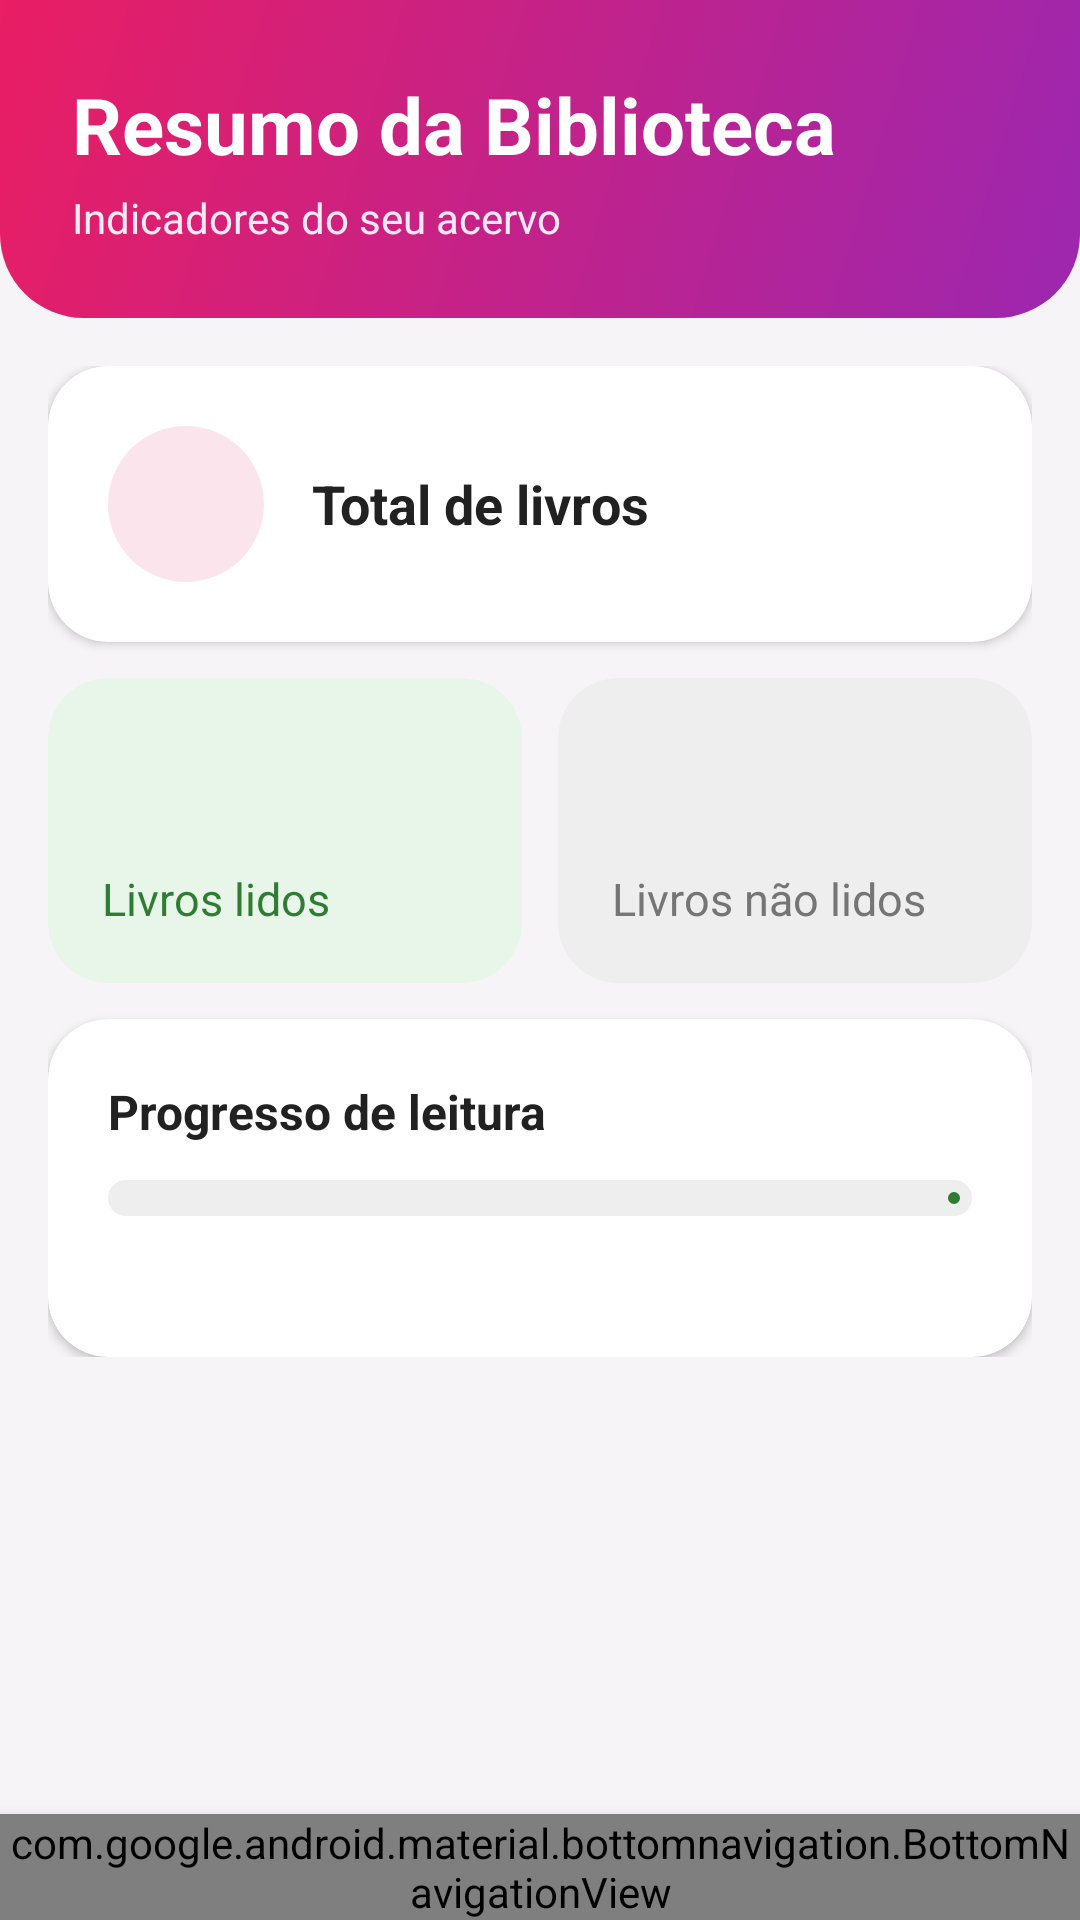

Here is an Android app screen rendered from its layout file. Give the layout XML and the strings, colors and styles it references.
<!-- AndroidManifest.xml: application theme Theme.BibliotecaPessoal -->
<!-- res/layout/activity_resumo.xml -->
<?xml version="1.0" encoding="utf-8"?>
<androidx.constraintlayout.widget.ConstraintLayout xmlns:android="http://schemas.android.com/apk/res/android"
    xmlns:app="http://schemas.android.com/apk/res-auto"
    xmlns:tools="http://schemas.android.com/tools"
    android:id="@+id/main"
    android:layout_width="match_parent"
    android:layout_height="match_parent"
    android:background="@color/fundo"
    tools:context=".ResumoActivity">

    
    <LinearLayout
        android:id="@+id/cabecalho"
        android:layout_width="0dp"
        android:layout_height="wrap_content"
        android:background="@drawable/bg_cabecalho"
        android:orientation="vertical"
        android:paddingStart="24dp"
        android:paddingTop="24dp"
        android:paddingEnd="24dp"
        android:paddingBottom="24dp"
        app:layout_constraintEnd_toEndOf="parent"
        app:layout_constraintStart_toStartOf="parent"
        app:layout_constraintTop_toTopOf="parent">

        <TextView
            android:id="@+id/lblTituloResumo"
            android:layout_width="match_parent"
            android:layout_height="wrap_content"
            android:text="@string/titulo_resumo"
            android:textColor="@color/branco"
            android:textSize="26sp"
            android:textStyle="bold" />

        <TextView
            android:layout_width="match_parent"
            android:layout_height="wrap_content"
            android:layout_marginTop="4dp"
            android:text="@string/subtitulo_resumo"
            android:textColor="@color/texto_cabecalho_sub"
            android:textSize="14sp" />
    </LinearLayout>

    <androidx.core.widget.NestedScrollView
        android:layout_width="0dp"
        android:layout_height="0dp"
        app:layout_constraintBottom_toTopOf="@+id/bottomNav"
        app:layout_constraintEnd_toEndOf="parent"
        app:layout_constraintStart_toStartOf="parent"
        app:layout_constraintTop_toBottomOf="@+id/cabecalho">

        <LinearLayout
            android:layout_width="match_parent"
            android:layout_height="wrap_content"
            android:orientation="vertical"
            android:padding="16dp">

            
            <com.google.android.material.card.MaterialCardView
                android:layout_width="match_parent"
                android:layout_height="wrap_content"
                app:cardBackgroundColor="@color/branco"
                app:cardCornerRadius="20dp"
                app:cardElevation="2dp"
                app:strokeWidth="0dp">

                <LinearLayout
                    android:layout_width="match_parent"
                    android:layout_height="wrap_content"
                    android:gravity="center_vertical"
                    android:orientation="horizontal"
                    android:padding="20dp">

                    <ImageView
                        android:layout_width="52dp"
                        android:layout_height="52dp"
                        android:background="@drawable/bg_icone_nao_lido"
                        android:importantForAccessibility="no"
                        android:padding="14dp"
                        android:src="@drawable/ic_livros"
                        app:tint="@color/rosa" />

                    <TextView
                        android:layout_width="0dp"
                        android:layout_height="wrap_content"
                        android:layout_marginStart="16dp"
                        android:layout_weight="1"
                        android:text="@string/resumo_total"
                        android:textColor="@color/texto_principal"
                        android:textSize="18sp"
                        android:textStyle="bold" />

                    <TextView
                        android:id="@+id/lblTotal"
                        android:layout_width="wrap_content"
                        android:layout_height="wrap_content"
                        android:textColor="@color/rosa"
                        android:textSize="34sp"
                        android:textStyle="bold"
                        tools:text="12" />
                </LinearLayout>
            </com.google.android.material.card.MaterialCardView>

            
            <LinearLayout
                android:layout_width="match_parent"
                android:layout_height="wrap_content"
                android:layout_marginTop="12dp"
                android:baselineAligned="false"
                android:orientation="horizontal">

                <com.google.android.material.card.MaterialCardView
                    android:layout_width="0dp"
                    android:layout_height="wrap_content"
                    android:layout_marginEnd="6dp"
                    android:layout_weight="1"
                    app:cardBackgroundColor="@color/verde_claro"
                    app:cardCornerRadius="20dp"
                    app:cardElevation="0dp"
                    app:strokeWidth="0dp">

                    <LinearLayout
                        android:layout_width="match_parent"
                        android:layout_height="wrap_content"
                        android:orientation="vertical"
                        android:padding="18dp">

                        <TextView
                            android:id="@+id/lblLidos"
                            android:layout_width="wrap_content"
                            android:layout_height="wrap_content"
                            android:textColor="@color/verde_lido"
                            android:textSize="34sp"
                            android:textStyle="bold"
                            tools:text="8" />

                        <TextView
                            android:layout_width="wrap_content"
                            android:layout_height="wrap_content"
                            android:text="@string/resumo_lidos"
                            android:textColor="@color/verde_lido"
                            android:textSize="15sp" />
                    </LinearLayout>
                </com.google.android.material.card.MaterialCardView>

                <com.google.android.material.card.MaterialCardView
                    android:layout_width="0dp"
                    android:layout_height="wrap_content"
                    android:layout_marginStart="6dp"
                    android:layout_weight="1"
                    app:cardBackgroundColor="@color/cinza_claro"
                    app:cardCornerRadius="20dp"
                    app:cardElevation="0dp"
                    app:strokeWidth="0dp">

                    <LinearLayout
                        android:layout_width="match_parent"
                        android:layout_height="wrap_content"
                        android:orientation="vertical"
                        android:padding="18dp">

                        <TextView
                            android:id="@+id/lblNaoLidos"
                            android:layout_width="wrap_content"
                            android:layout_height="wrap_content"
                            android:textColor="@color/cinza_nao_lido"
                            android:textSize="34sp"
                            android:textStyle="bold"
                            tools:text="4" />

                        <TextView
                            android:layout_width="wrap_content"
                            android:layout_height="wrap_content"
                            android:text="@string/resumo_nao_lidos"
                            android:textColor="@color/cinza_nao_lido"
                            android:textSize="15sp" />
                    </LinearLayout>
                </com.google.android.material.card.MaterialCardView>
            </LinearLayout>

            
            <com.google.android.material.card.MaterialCardView
                android:layout_width="match_parent"
                android:layout_height="wrap_content"
                android:layout_marginTop="12dp"
                app:cardBackgroundColor="@color/branco"
                app:cardCornerRadius="20dp"
                app:cardElevation="2dp"
                app:strokeWidth="0dp">

                <LinearLayout
                    android:layout_width="match_parent"
                    android:layout_height="wrap_content"
                    android:orientation="vertical"
                    android:padding="20dp">

                    <TextView
                        android:layout_width="wrap_content"
                        android:layout_height="wrap_content"
                        android:text="@string/resumo_progresso_titulo"
                        android:textColor="@color/texto_principal"
                        android:textSize="16sp"
                        android:textStyle="bold" />

                    <com.google.android.material.progressindicator.LinearProgressIndicator
                        android:id="@+id/progressoLeitura"
                        android:layout_width="match_parent"
                        android:layout_height="wrap_content"
                        android:layout_marginTop="12dp"
                        android:max="100"
                        app:indicatorColor="@color/verde_lido"
                        app:trackColor="@color/cinza_claro"
                        app:trackCornerRadius="6dp"
                        app:trackThickness="12dp" />

                    <TextView
                        android:id="@+id/lblProgresso"
                        android:layout_width="wrap_content"
                        android:layout_height="wrap_content"
                        android:layout_marginTop="8dp"
                        android:textColor="@color/texto_secundario"
                        android:textSize="14sp"
                        tools:text="66% do acervo já foi lido" />
                </LinearLayout>
            </com.google.android.material.card.MaterialCardView>
        </LinearLayout>
    </androidx.core.widget.NestedScrollView>

    <com.google.android.material.bottomnavigation.BottomNavigationView
        android:id="@+id/bottomNav"
        android:layout_width="0dp"
        android:layout_height="wrap_content"
        android:background="@color/branco"
        android:elevation="8dp"
        app:menu="@menu/menu_bottom"
        app:layout_constraintBottom_toBottomOf="parent"
        app:layout_constraintStart_toStartOf="parent"
        app:layout_constraintEnd_toEndOf="parent" />

</androidx.constraintlayout.widget.ConstraintLayout>
<!-- resources referenced by this layout -->
<resources>
  <color name="branco">#FFFFFFFF</color>
  <color name="cinza_claro">#FFEEEEEE</color>
  <color name="cinza_nao_lido">#FF757575</color>
  <color name="fundo">#FFF7F4F8</color>
  <color name="rosa">#FFE91E63</color>
  <color name="texto_cabecalho_sub">#E6FFFFFF</color>
  <color name="texto_principal">#FF212121</color>
  <color name="texto_secundario">#FF6B6B6B</color>
  <color name="verde_claro">#FFE8F5E9</color>
  <color name="verde_lido">#FF2E7D32</color>
  <!-- drawable bg_cabecalho (drawable) -->
  <?xml version="1.0" encoding="utf-8"?>
  <shape xmlns:android="http://schemas.android.com/apk/res/android" android:shape="rectangle">
      <gradient
          android:angle="315"
          android:endColor="@color/roxo"
          android:startColor="@color/rosa" />
      <corners
          android:bottomLeftRadius="28dp"
          android:bottomRightRadius="28dp" />
  </shape>
  <!-- drawable bg_icone_nao_lido (drawable) -->
  <?xml version="1.0" encoding="utf-8"?>
  <shape xmlns:android="http://schemas.android.com/apk/res/android" android:shape="oval">
      <solid android:color="@color/rosa_claro" />
  </shape>
  <string name="resumo_lidos">Livros lidos</string>
  <string name="resumo_nao_lidos">Livros não lidos</string>
  <string name="resumo_progresso_titulo">Progresso de leitura</string>
  <string name="resumo_total">Total de livros</string>
  <string name="subtitulo_resumo">Indicadores do seu acervo</string>
  <string name="titulo_resumo">Resumo da Biblioteca</string>
  <style name="Theme.BibliotecaPessoal" parent="Base.Theme.BibliotecaPessoal" />
  <color name="roxo">#FF9C27B0</color>
  <color name="rosa_claro">#FFFCE4EC</color>
  <style name="Base.Theme.BibliotecaPessoal" parent="Theme.Material3.Light.NoActionBar">
          <item name="colorPrimary">@color/rosa</item>
          <item name="colorOnPrimary">@color/branco</item>
          <item name="colorPrimaryContainer">@color/rosa_claro</item>
          <item name="colorSecondary">@color/roxo</item>
          
          <item name="colorSecondaryContainer">@color/rosa_claro</item>
          <item name="colorOnSecondaryContainer">@color/rosa_escuro</item>
          <item name="android:windowBackground">@color/fundo</item>
      </style>
  <color name="rosa_escuro">#FFAD1457</color>
</resources>
